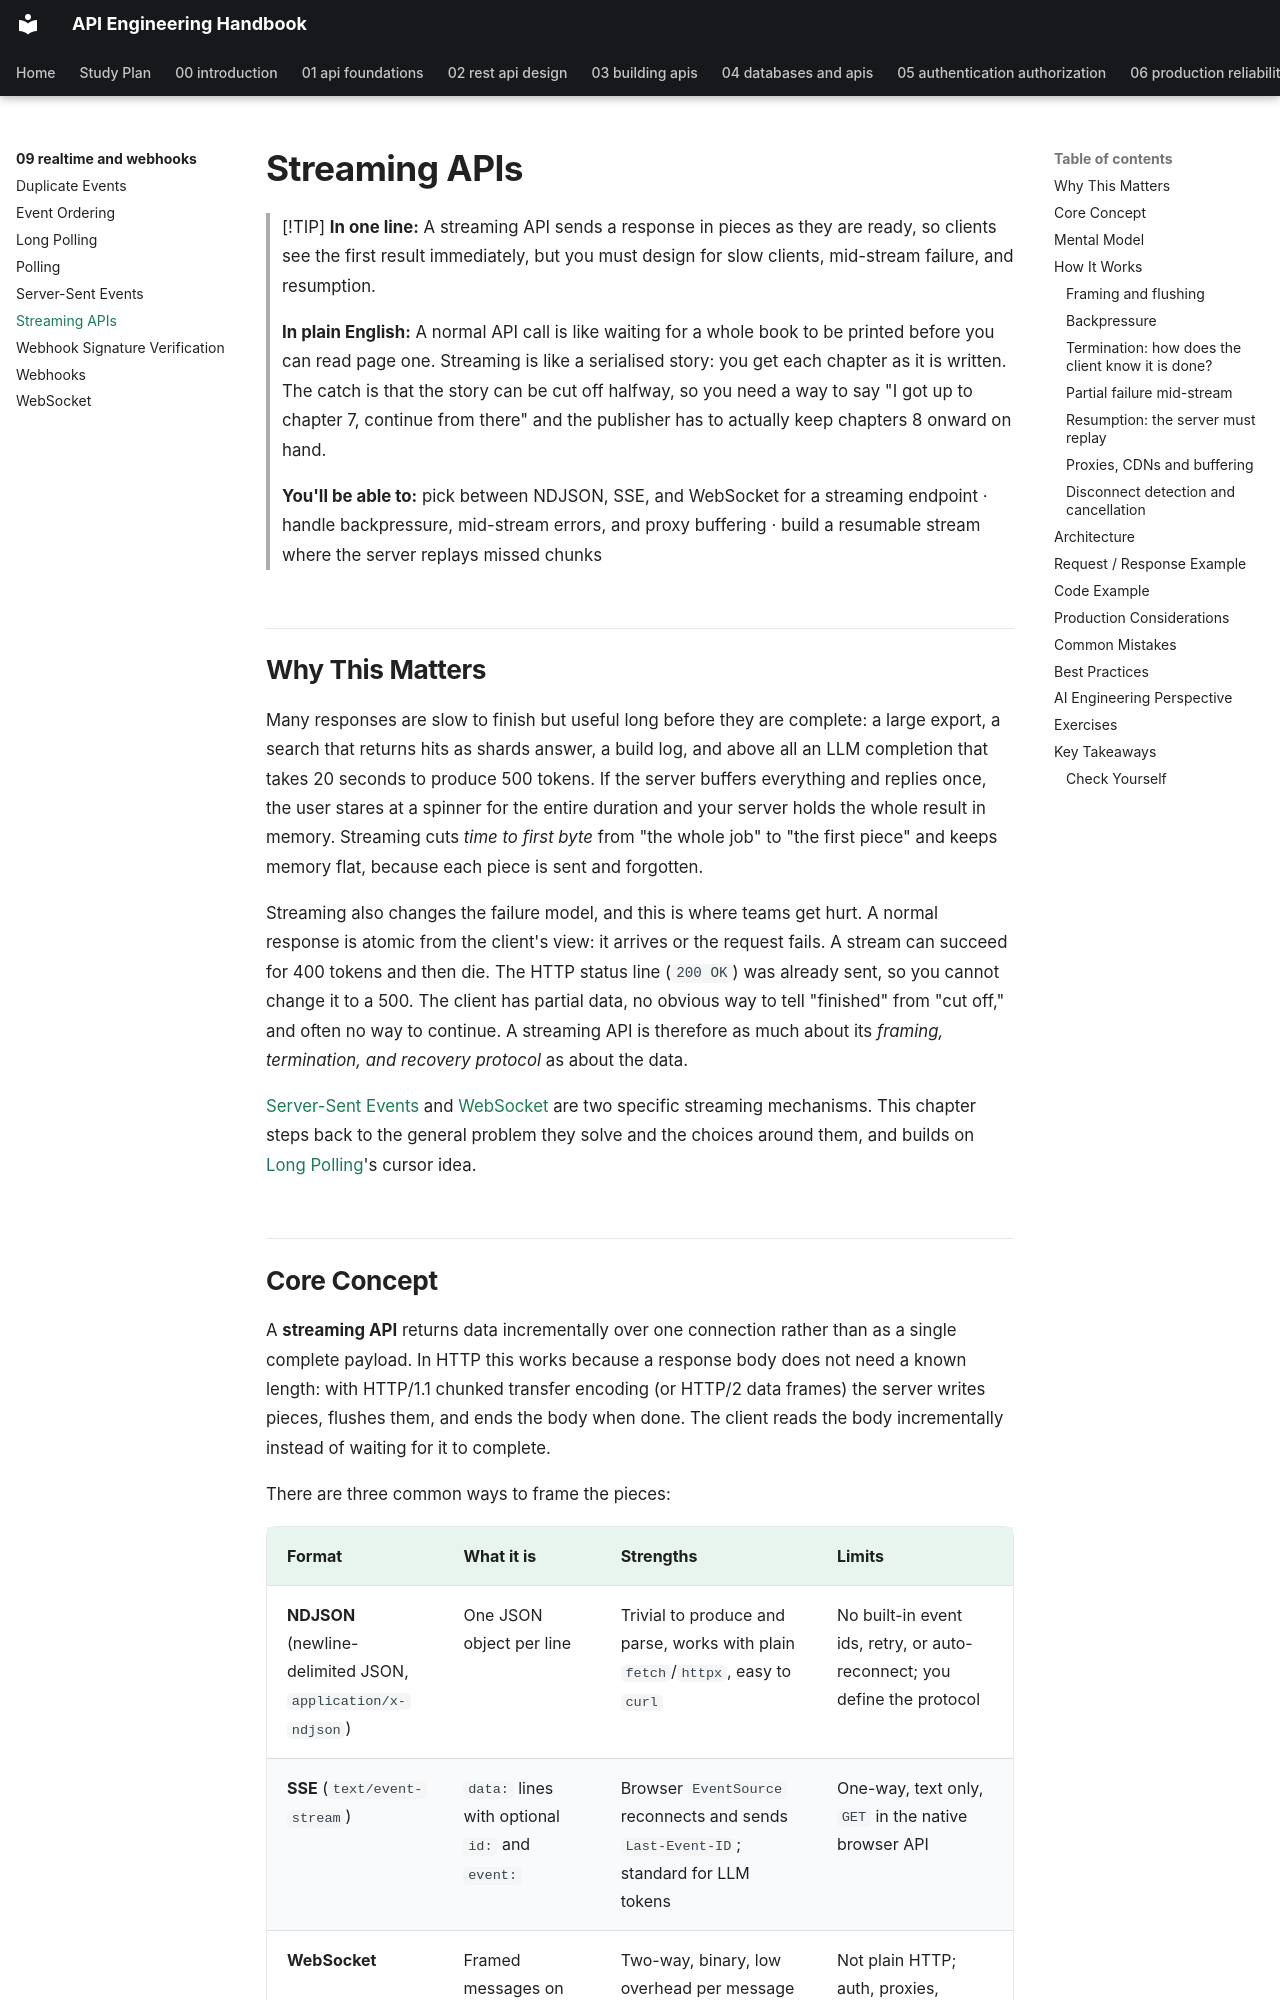

repository: himanshu231204/api-engineering-handbook · page: 09-realtime-and-webhooks/streaming-apis/index.html · generator: mkdocs

# Streaming APIs

> [!TIP]
> **In one line:** A streaming API sends a response in pieces as they are ready, so clients see the first result immediately, but you must design for slow clients, mid-stream failure, and resumption.
>
> **In plain English:** A normal API call is like waiting for a whole book to be printed before you can read page one. Streaming is like a serialised story: you get each chapter as it is written. The catch is that the story can be cut off halfway, so you need a way to say "I got up to chapter 7, continue from there" and the publisher has to actually keep chapters 8 onward on hand.
>
> **You'll be able to:** pick between NDJSON, SSE, and WebSocket for a streaming endpoint · handle backpressure, mid-stream errors, and proxy buffering · build a resumable stream where the server replays missed chunks

## Why This Matters

Many responses are slow to finish but useful long before they are complete: a large export, a search that returns hits as shards answer, a build log, and above all an LLM completion that takes 20 seconds to produce 500 tokens. If the server buffers everything and replies once, the user stares at a spinner for the entire duration and your server holds the whole result in memory. Streaming cuts *time to first byte* from "the whole job" to "the first piece" and keeps memory flat, because each piece is sent and forgotten.

Streaming also changes the failure model, and this is where teams get hurt. A normal response is atomic from the client's view: it arrives or the request fails. A stream can succeed for 400 tokens and then die. The HTTP status line (`200 OK`) was already sent, so you cannot change it to a 500. The client has partial data, no obvious way to tell "finished" from "cut off," and often no way to continue. A streaming API is therefore as much about its *framing, termination, and recovery protocol* as about the data.

[Server-Sent Events](server-sent-events.md) and [WebSocket](websocket.md) are two specific streaming mechanisms. This chapter steps back to the general problem they solve and the choices around them, and builds on [Long Polling](long-polling.md)'s cursor idea.
